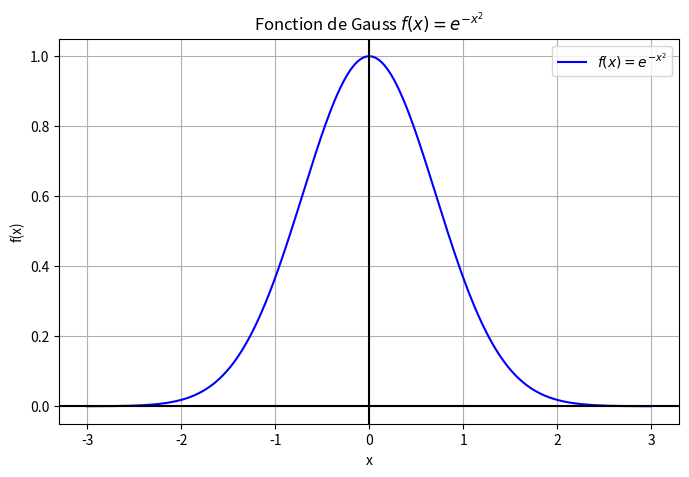

Write the Python code that produced this figure.
import numpy as np
import matplotlib.pyplot as plt

# Définir la fonction de Gauss
def gauss_function(x):
    return np.exp(-x**2)

x = np.linspace(-3, 3, 500)
y = gauss_function(x)

# Tracé
plt.figure(figsize=(8, 5))
plt.plot(x, y, label='$f(x) = e^{-x^2}$', color='blue')
plt.axhline(0, color='black')
plt.axvline(0, color='black')
plt.title("Fonction de Gauss $f(x) = e^{-x^2}$")
plt.xlabel("x")
plt.ylabel("f(x)")
plt.grid()
plt.legend()
plt.show()
